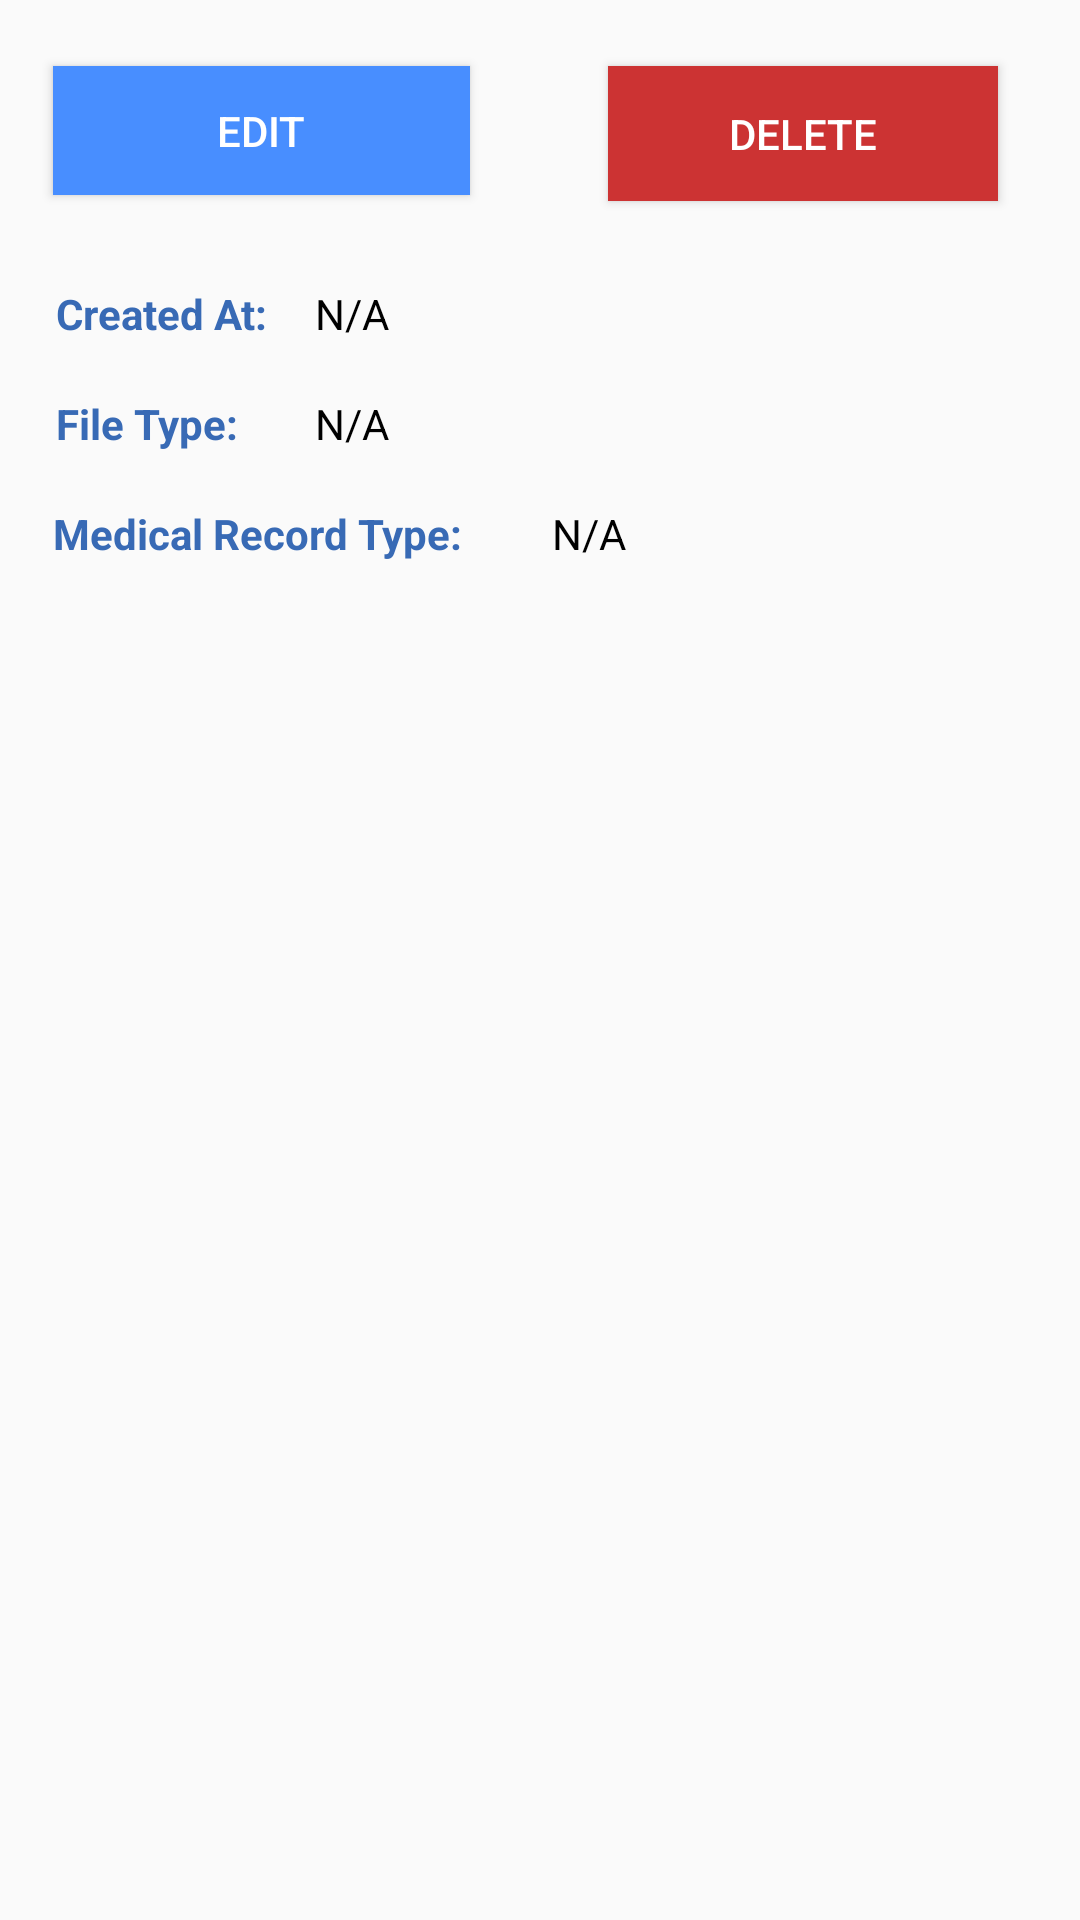

Here is an Android app screen rendered from its layout file. Give the layout XML and the strings, colors and styles it references.
<!-- AndroidManifest.xml: application theme AppTheme -->
<!-- res/layout/activity_medical_record_details.xml -->
<?xml version="1.0" encoding="utf-8"?>
<androidx.constraintlayout.widget.ConstraintLayout xmlns:android="http://schemas.android.com/apk/res/android"
    xmlns:app="http://schemas.android.com/apk/res-auto"
    xmlns:tools="http://schemas.android.com/tools"
    android:layout_width="match_parent"
    android:layout_height="match_parent"
    android:orientation="vertical"
    tools:context=".activities.medicalrecords.MedicalRecordDetailsActivity">

    <Button
        android:id="@+id/mr_editButton"
        android:layout_width="139dp"
        android:layout_height="43dp"
        android:background="#488EFF"
        android:text="@string/editButton"
        android:textColor="#FFFFFF"
        app:layout_constraintBottom_toBottomOf="parent"
        app:layout_constraintEnd_toEndOf="parent"
        app:layout_constraintHorizontal_bias="0.08"
        app:layout_constraintStart_toStartOf="parent"
        app:layout_constraintTop_toTopOf="parent"
        app:layout_constraintVertical_bias="0.037" />

    <TextView
        android:id="@+id/mr_txtCreatedAtLabel"
        android:layout_width="wrap_content"
        android:layout_height="wrap_content"
        android:text="@string/created_at"
        android:textColor="@color/colorPrimary"
        android:textStyle="bold"
        app:layout_constraintBottom_toBottomOf="parent"
        app:layout_constraintEnd_toEndOf="parent"
        app:layout_constraintHorizontal_bias="0.064"
        app:layout_constraintStart_toStartOf="parent"
        app:layout_constraintTop_toTopOf="parent"
        app:layout_constraintVertical_bias="0.153" />

    <TextView
        android:id="@+id/mr_txtRecordTypeLabel"
        android:layout_width="wrap_content"
        android:layout_height="wrap_content"
        android:text="@string/medical_record_type"
        android:textColor="@color/colorPrimary"
        android:textStyle="bold"
        app:layout_constraintBottom_toBottomOf="parent"
        app:layout_constraintEnd_toEndOf="parent"
        app:layout_constraintHorizontal_bias="0.079"
        app:layout_constraintStart_toStartOf="parent"
        app:layout_constraintTop_toTopOf="parent"
        app:layout_constraintVertical_bias="0.271" />

    <TextView
        android:id="@+id/mr_txtFileTypeLabel"
        android:layout_width="wrap_content"
        android:layout_height="wrap_content"
        android:text="@string/file_type"
        android:textColor="@color/colorPrimary"
        android:textStyle="bold"
        app:layout_constraintBottom_toBottomOf="parent"
        app:layout_constraintEnd_toEndOf="parent"
        app:layout_constraintHorizontal_bias="0.062"
        app:layout_constraintStart_toStartOf="parent"
        app:layout_constraintTop_toTopOf="parent"
        app:layout_constraintVertical_bias="0.212" />

    <TextView
        android:id="@+id/mr_txtCreatedAtValue"
        android:layout_width="wrap_content"
        android:layout_height="wrap_content"
        android:text="@string/empty"
        android:textColor="#000000"
        app:layout_constraintBottom_toBottomOf="parent"
        app:layout_constraintEnd_toEndOf="parent"
        app:layout_constraintHorizontal_bias="0.313"
        app:layout_constraintStart_toStartOf="parent"
        app:layout_constraintTop_toTopOf="parent"
        app:layout_constraintVertical_bias="0.153" />

    <TextView
        android:id="@+id/mr_txtFileTypeValue"
        android:layout_width="wrap_content"
        android:layout_height="wrap_content"
        android:text="@string/empty"
        android:textColor="#000000"
        app:layout_constraintBottom_toBottomOf="parent"
        app:layout_constraintEnd_toEndOf="parent"
        app:layout_constraintHorizontal_bias="0.313"
        app:layout_constraintStart_toStartOf="parent"
        app:layout_constraintTop_toTopOf="parent"
        app:layout_constraintVertical_bias="0.212" />

    <TextView
        android:id="@+id/mr_txtRecordTypeValue"
        android:layout_width="wrap_content"
        android:layout_height="wrap_content"
        android:text="@string/empty"
        android:textColor="#000000"
        app:layout_constraintBottom_toBottomOf="parent"
        app:layout_constraintEnd_toEndOf="parent"
        app:layout_constraintHorizontal_bias="0.549"
        app:layout_constraintStart_toStartOf="parent"
        app:layout_constraintTop_toTopOf="parent"
        app:layout_constraintVertical_bias="0.271" />

    <Button
        android:id="@+id/mr_deleteButton"
        android:layout_width="130dp"
        android:layout_height="45dp"
        android:background="#CC3333"
        android:text="@string/deleteButton"
        android:textColor="#FFFFFF"
        app:layout_constraintBottom_toBottomOf="parent"
        app:layout_constraintEnd_toEndOf="parent"
        app:layout_constraintHorizontal_bias="0.881"
        app:layout_constraintStart_toStartOf="parent"
        app:layout_constraintTop_toTopOf="parent"
        app:layout_constraintVertical_bias="0.037" />

    <ImageView
        android:id="@+id/mr_details_imageView"
        android:layout_width="294dp"
        android:layout_height="398dp"
        android:visibility="invisible"
        app:layout_constraintBottom_toBottomOf="parent"
        app:layout_constraintEnd_toEndOf="parent"
        app:layout_constraintHorizontal_bias="0.495"
        app:layout_constraintStart_toStartOf="parent"
        app:layout_constraintTop_toTopOf="parent"
        app:layout_constraintVertical_bias="0.951"
        app:srcCompat="@drawable/plus_icon" />


</androidx.constraintlayout.widget.ConstraintLayout>
<!-- resources referenced by this layout -->
<resources>
  <color name="colorPrimary">#386AB5</color>
  <string name="created_at">Created At: </string>
  <string name="deleteButton">Delete</string>
  <string name="editButton">Edit</string>
  <string name="empty">N/A</string>
  <string name="file_type">File Type: </string>
  <string name="medical_record_type">Medical Record Type: </string>
  <style name="AppTheme" parent="Theme.AppCompat.Light.DarkActionBar">
          
          <item name="colorPrimary">#488EFF</item>
          <item name="colorPrimaryDark">#2D5BA6</item>
          <item name="colorAccent">#488EFF</item>
      </style>
</resources>
